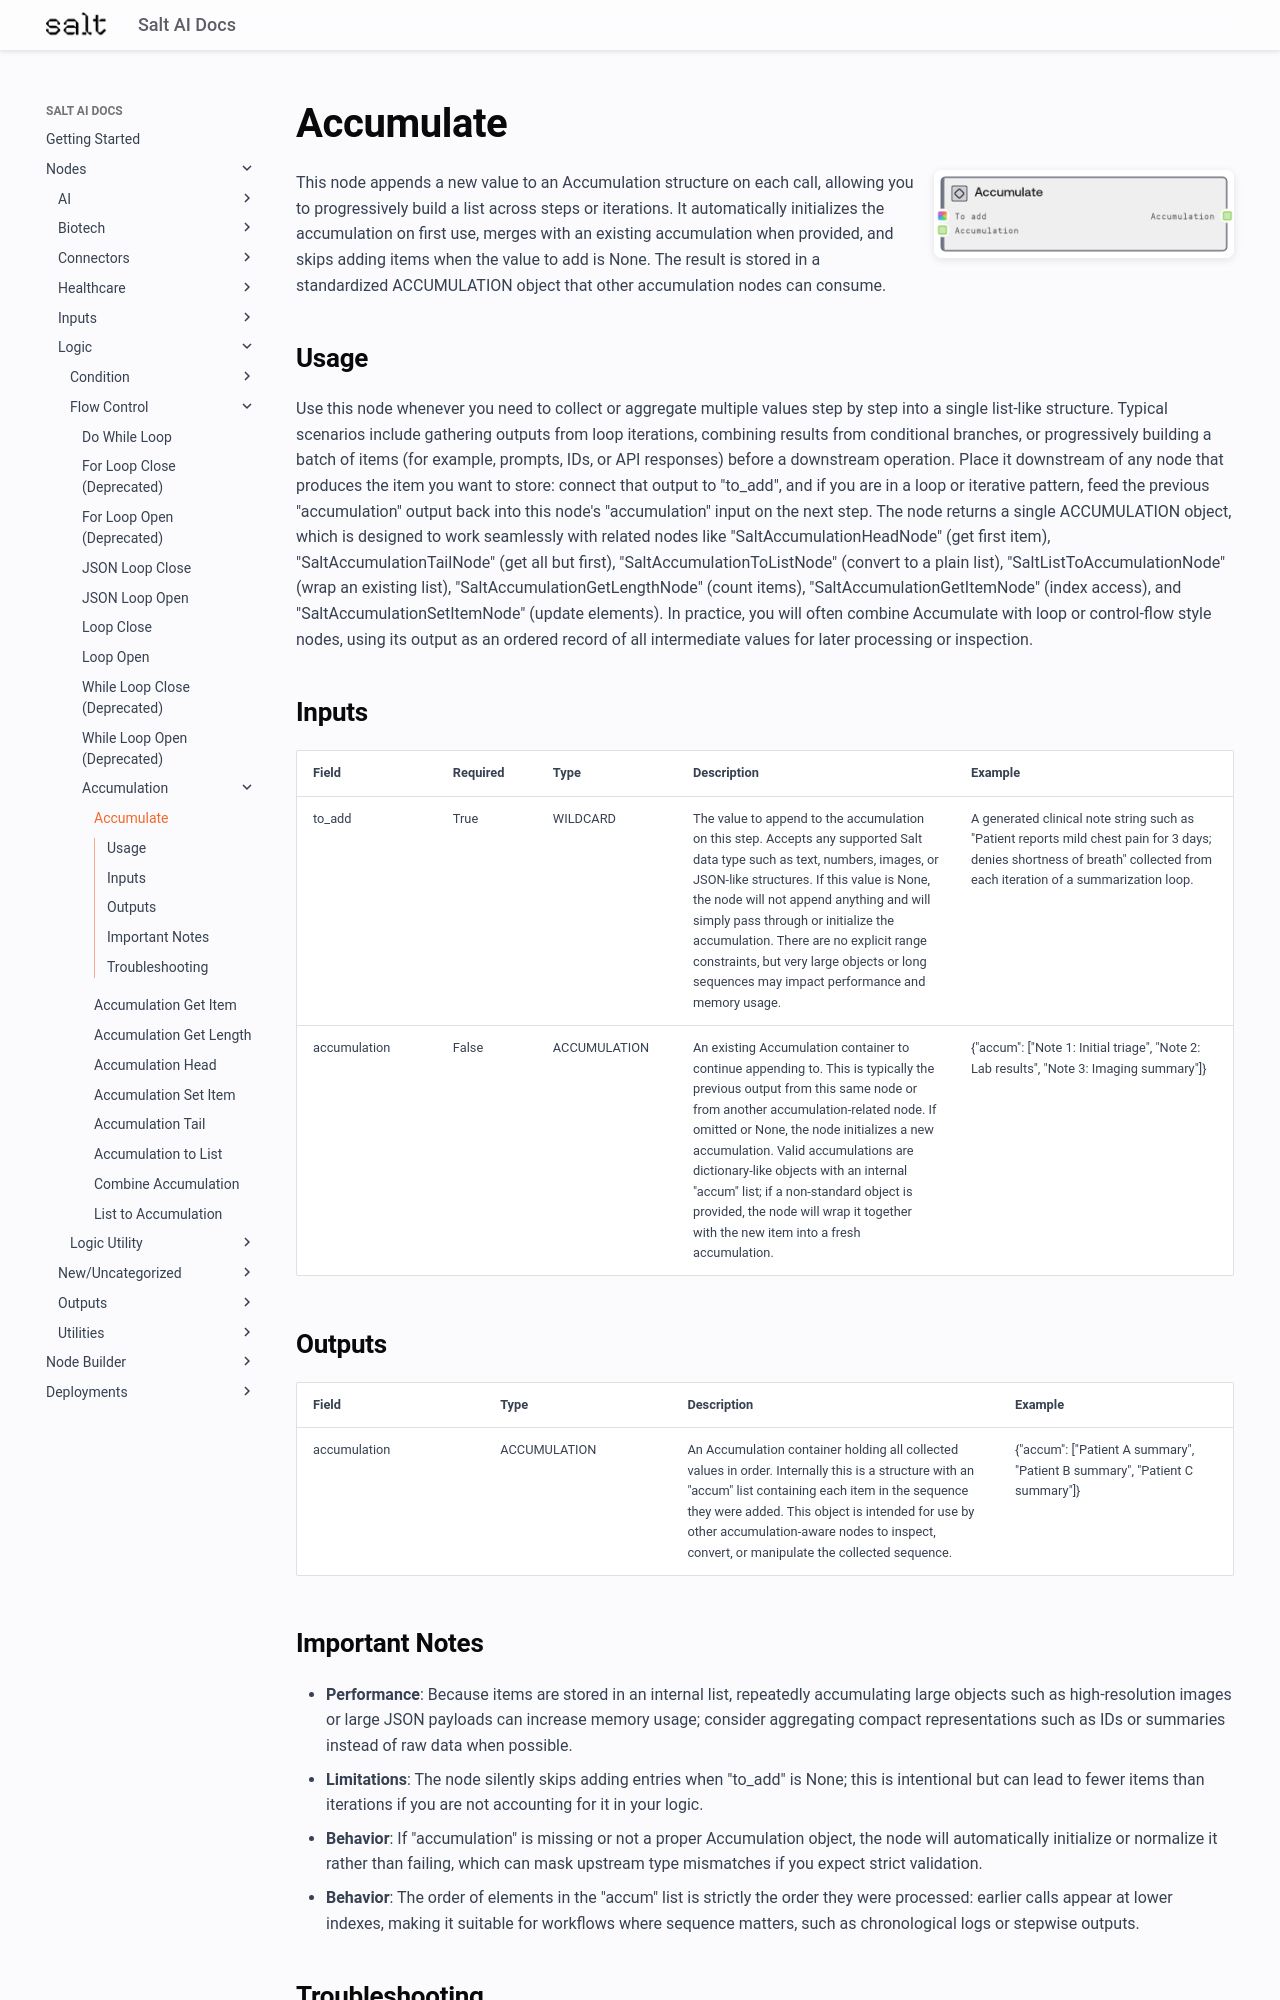

repository: get-salt-AI/SaltAI-Web-Docs · page: nodes/md/logic/flow-control/accumulation/saltaccumulatenode/index.html · generator: mkdocs

# Accumulate

<div style="display: flex; gap: 20px; align-items: flex-start; margin-bottom: 20px;">
<div style="flex: 1; min-width: 0;">

This node appends a new value to an Accumulation structure on each call, allowing you to progressively build a list across steps or iterations. It automatically initializes the accumulation on first use, merges with an existing accumulation when provided, and skips adding items when the value to add is None. The result is stored in a standardized ACCUMULATION object that other accumulation nodes can consume.

</div>
<div style="flex: 0 0 300px;"><img src="../../../../../images/previews/logic/flow-control/accumulation/saltaccumulatenode.png" alt="Preview" style="width: 100%; border-radius: 8px; box-shadow: 0 2px 8px rgba(0,0,0,0.1);" /></div>
</div>

## Usage

Use this node whenever you need to collect or aggregate multiple values step by step into a single list-like structure. Typical scenarios include gathering outputs from loop iterations, combining results from conditional branches, or progressively building a batch of items (for example, prompts, IDs, or API responses) before a downstream operation. Place it downstream of any node that produces the item you want to store: connect that output to "to_add", and if you are in a loop or iterative pattern, feed the previous "accumulation" output back into this node's "accumulation" input on the next step. The node returns a single ACCUMULATION object, which is designed to work seamlessly with related nodes like "SaltAccumulationHeadNode" (get first item), "SaltAccumulationTailNode" (get all but first), "SaltAccumulationToListNode" (convert to a plain list), "SaltListToAccumulationNode" (wrap an existing list), "SaltAccumulationGetLengthNode" (count items), "SaltAccumulationGetItemNode" (index access), and "SaltAccumulationSetItemNode" (update elements). In practice, you will often combine Accumulate with loop or control-flow style nodes, using its output as an ordered record of all intermediate values for later processing or inspection.

## Inputs

<div style="overflow-x: auto;">
<table style="table-layout: fixed; width: 100%;">
<colgroup>
<col style="width: 15%;">
<col style="width: 10%;">
<col style="width: 15%;">
<col style="width: 30%;">
<col style="width: 30%;">
</colgroup>
<thead><tr><th>Field</th><th>Required</th><th>Type</th><th>Description</th><th>Example</th></tr></thead>
<tbody>
<tr><td style="word-wrap: break-word;">to_add</td><td>True</td><td style="word-wrap: break-word;">WILDCARD</td><td style="word-wrap: break-word;">The value to append to the accumulation on this step. Accepts any supported Salt data type such as text, numbers, images, or JSON-like structures. If this value is None, the node will not append anything and will simply pass through or initialize the accumulation. There are no explicit range constraints, but very large objects or long sequences may impact performance and memory usage.</td><td style="word-wrap: break-word;">A generated clinical note string such as "Patient reports mild chest pain for 3 days; denies shortness of breath" collected from each iteration of a summarization loop.</td></tr>
<tr><td style="word-wrap: break-word;">accumulation</td><td>False</td><td style="word-wrap: break-word;">ACCUMULATION</td><td style="word-wrap: break-word;">An existing Accumulation container to continue appending to. This is typically the previous output from this same node or from another accumulation-related node. If omitted or None, the node initializes a new accumulation. Valid accumulations are dictionary-like objects with an internal "accum" list; if a non-standard object is provided, the node will wrap it together with the new item into a fresh accumulation.</td><td style="word-wrap: break-word;">{"accum": ["Note 1: Initial triage", "Note 2: Lab results", "Note 3: Imaging summary"]}</td></tr>
</tbody>
</table>
</div>

## Outputs

<div style="overflow-x: auto;">
<table style="table-layout: fixed; width: 100%;">
<colgroup>
<col style="width: 20%;">
<col style="width: 20%;">
<col style="width: 35%;">
<col style="width: 25%;">
</colgroup>
<thead><tr><th>Field</th><th>Type</th><th>Description</th><th>Example</th></tr></thead>
<tbody>
<tr><td style="word-wrap: break-word;">accumulation</td><td style="word-wrap: break-word;">ACCUMULATION</td><td style="word-wrap: break-word;">An Accumulation container holding all collected values in order. Internally this is a structure with an "accum" list containing each item in the sequence they were added. This object is intended for use by other accumulation-aware nodes to inspect, convert, or manipulate the collected sequence.</td><td style="word-wrap: break-word;">{"accum": ["Patient A summary", "Patient B summary", "Patient C summary"]}</td></tr>
</tbody>
</table>
</div>
